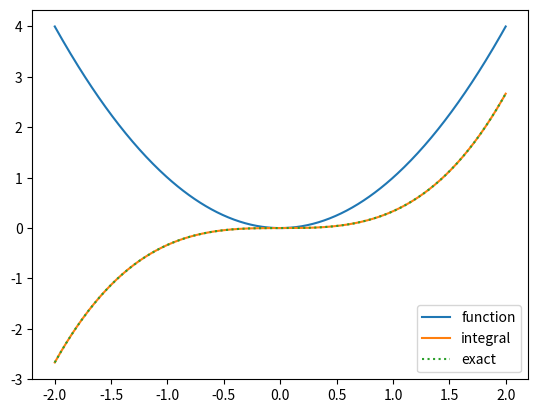

Python code for this plot:
import numpy as np
import matplotlib.pyplot as plt

class RK4:

    def __init__(self, derivs, params):
        self.derivs = derivs
        self.params = params

    def _integrate(self, vec, t):
        dt = self.params['dt']
        k1 = self.derivs(vec, t, params)
        k2 = self.derivs(vec+k1*dt/2, t+dt/2, params)
        k3 = self.derivs(vec+k2*dt/2, t+dt/2, params)
        k4 = self.derivs(vec+k3*dt, t+dt, params)

        k = (k1 + 2*k2 + 2*k3 + k4)/6

        return np.array([vec + k*dt])

    def __call__(self, vec, t):
        result = self._integrate(vec, t)
        return result

if __name__ == '__main__':
    # v0 = 965
    # theta = np.pi/4
    # r = 0.00381        # radius of projectile
    # A = np.pi*r**2  # area of projectile
    # vector = np.array([[0,1.6,v0*np.cos(theta), v0*np.sin(theta)]])
    # def derivs(vec, t, params, drag=True):
    #     x, y, vx, vy = vec
    #     g = params['g']
    #     Cd = params['Cd']
    #     A = params['A']
    #     rho = params['rho']
    #     m = params['m']
    #     D = 0.5*rho*Cd*A
    #     # Line below includes drag
    #     if drag:
    #         return np.array([vx, vy, D/m*vx**2*np.sign(vx)*-1, D/m*vy**2*np.sign(vy)*-1-g])
    #     # Line below has no drag
    #     else:
    #         return np.array([vx, vy, 0, -g])
    # t = np.array([[0]])
    # params = {'dt':0.01,'g':9.81,'Cd':0.04,'m':.0042,'rho':1.205,'A':A}
    # D = 0.5*params['rho']*params['Cd']*params['A']
    # tf = 1000
    # nt = tf/params['dt']
    # i = 0
    # rk4 = RK4(derivs, params)
    # while vector[i,1] >=0 and i <= nt:
    #     vec_new = rk4(vector[i,:],t[i])
    #     # print(Xnew)
    #     vector = np.append(vector,vec_new,axis=0)
    #     t = np.append(t,np.array([t[i]+params['dt']]),axis=0)
    #     i += 1
    # plt.plot(vector[:,0],vector[:,1])
    # plt.show()
    # term_vel = np.sqrt(params['m']*params['g']/D)
    # print(f'Initial velocity: {vector[0,3]:.3f}, final velocity: {vector[-10,3]:.3f}')
    # print(f'Calculated terminal velocity: {term_vel:.3f}')

    def derivs(_, t, *args):
        return t**2

    dx = 0.01
    x = np.array([[-2]])
    xf = 2
    nx = int((xf-x[0,0])/dx)
    y = np.array([[(-2)**3/3]])
    params = {'dt':dx}
    rk4 = RK4(derivs, params)

    for i in range(nx):
        yn = rk4(y[i], x[i])
        xn = x[i] + dx
        y = np.append(y, yn,axis=0)
        x = np.append(x, np.array([xn]),axis=0)

    plt.plot(x, x**2, label='function')
    plt.plot(x, y, label='integral')
    plt.plot(x,x**3/3, label='exact',ls=':')
    plt.legend()
    plt.show()
